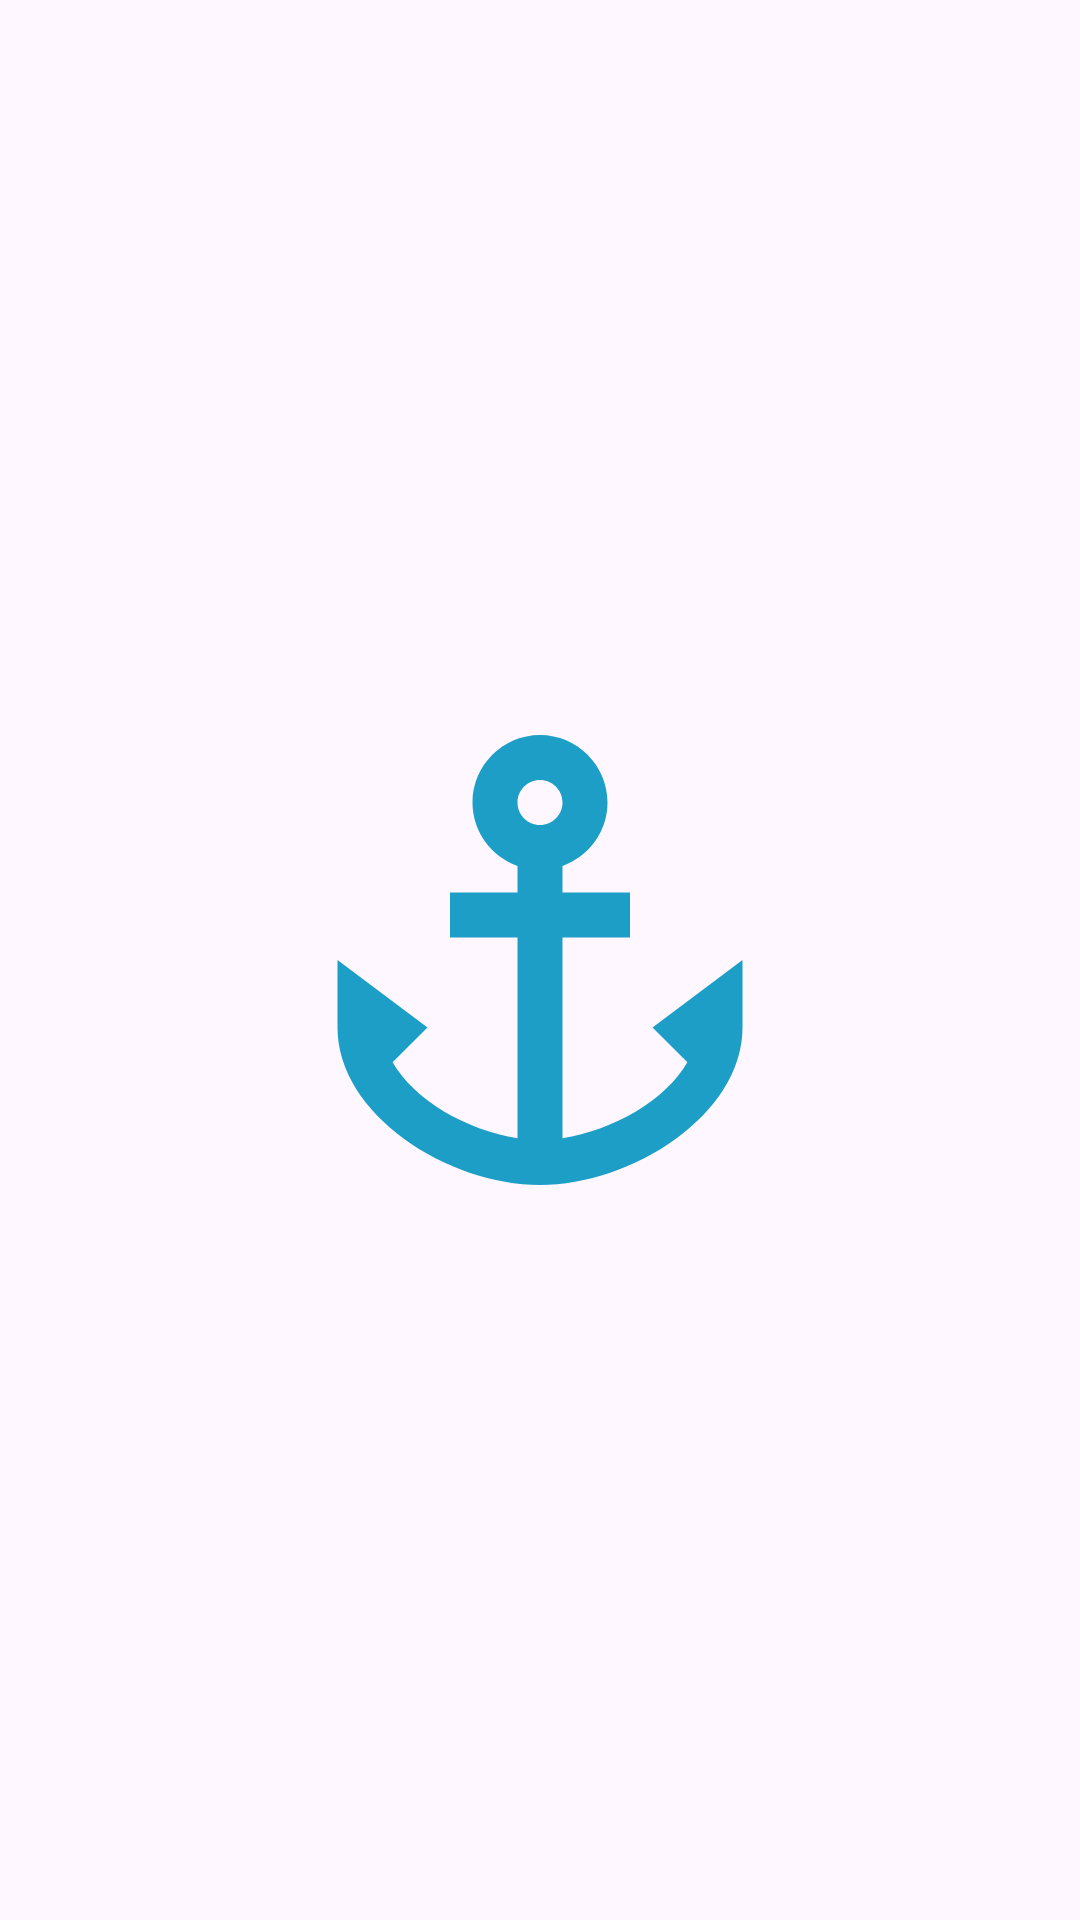

Produce the Android XML layout that renders to this screen, including the resource entries it uses.
<!-- AndroidManifest.xml: application theme Theme.ActivitySplash -->
<!-- res/layout/activity_splash.xml -->
<?xml version="1.0" encoding="utf-8"?>
<LinearLayout xmlns:android="http://schemas.android.com/apk/res/android"
    xmlns:app="http://schemas.android.com/apk/res-auto"
    xmlns:tools="http://schemas.android.com/tools"
    android:layout_width="match_parent"
    android:layout_height="match_parent"
    tools:context=".SplashActivity"
    android:orientation="vertical"
    android:gravity="center">
    <ImageView
        android:layout_width="180dp"
        android:layout_height="180dp"
        android:background="@drawable/baseline_anchor_24"
        android:layout_gravity="center">
    </ImageView>
</LinearLayout>
<!-- resources referenced by this layout -->
<resources>
  <!-- drawable baseline_anchor_24 (drawable) -->
  <vector android:height="24dp" android:tint="#1D9EC7"
      android:viewportHeight="24" android:viewportWidth="24"
      android:width="24dp" xmlns:android="http://schemas.android.com/apk/res/android">
      <path android:fillColor="@android:color/white" android:pathData="M17,15l1.55,1.55c-0.96,1.69 -3.33,3.04 -5.55,3.37V11h3V9h-3V7.82C14.16,7.4 15,6.3 15,5c0,-1.65 -1.35,-3 -3,-3S9,3.35 9,5c0,1.3 0.84,2.4 2,2.82V9H8v2h3v8.92c-2.22,-0.33 -4.59,-1.68 -5.55,-3.37L7,15l-4,-3v3c0,3.88 4.92,7 9,7s9,-3.12 9,-7v-3L17,15zM12,4c0.55,0 1,0.45 1,1s-0.45,1 -1,1s-1,-0.45 -1,-1S11.45,4 12,4z"/>
  </vector>
  <style name="Theme.ActivitySplash" parent="Base.Theme.ActivitySplash" />
  <style name="Base.Theme.ActivitySplash" parent="Theme.Material3.DayNight.NoActionBar">
          
          
      </style>
</resources>
